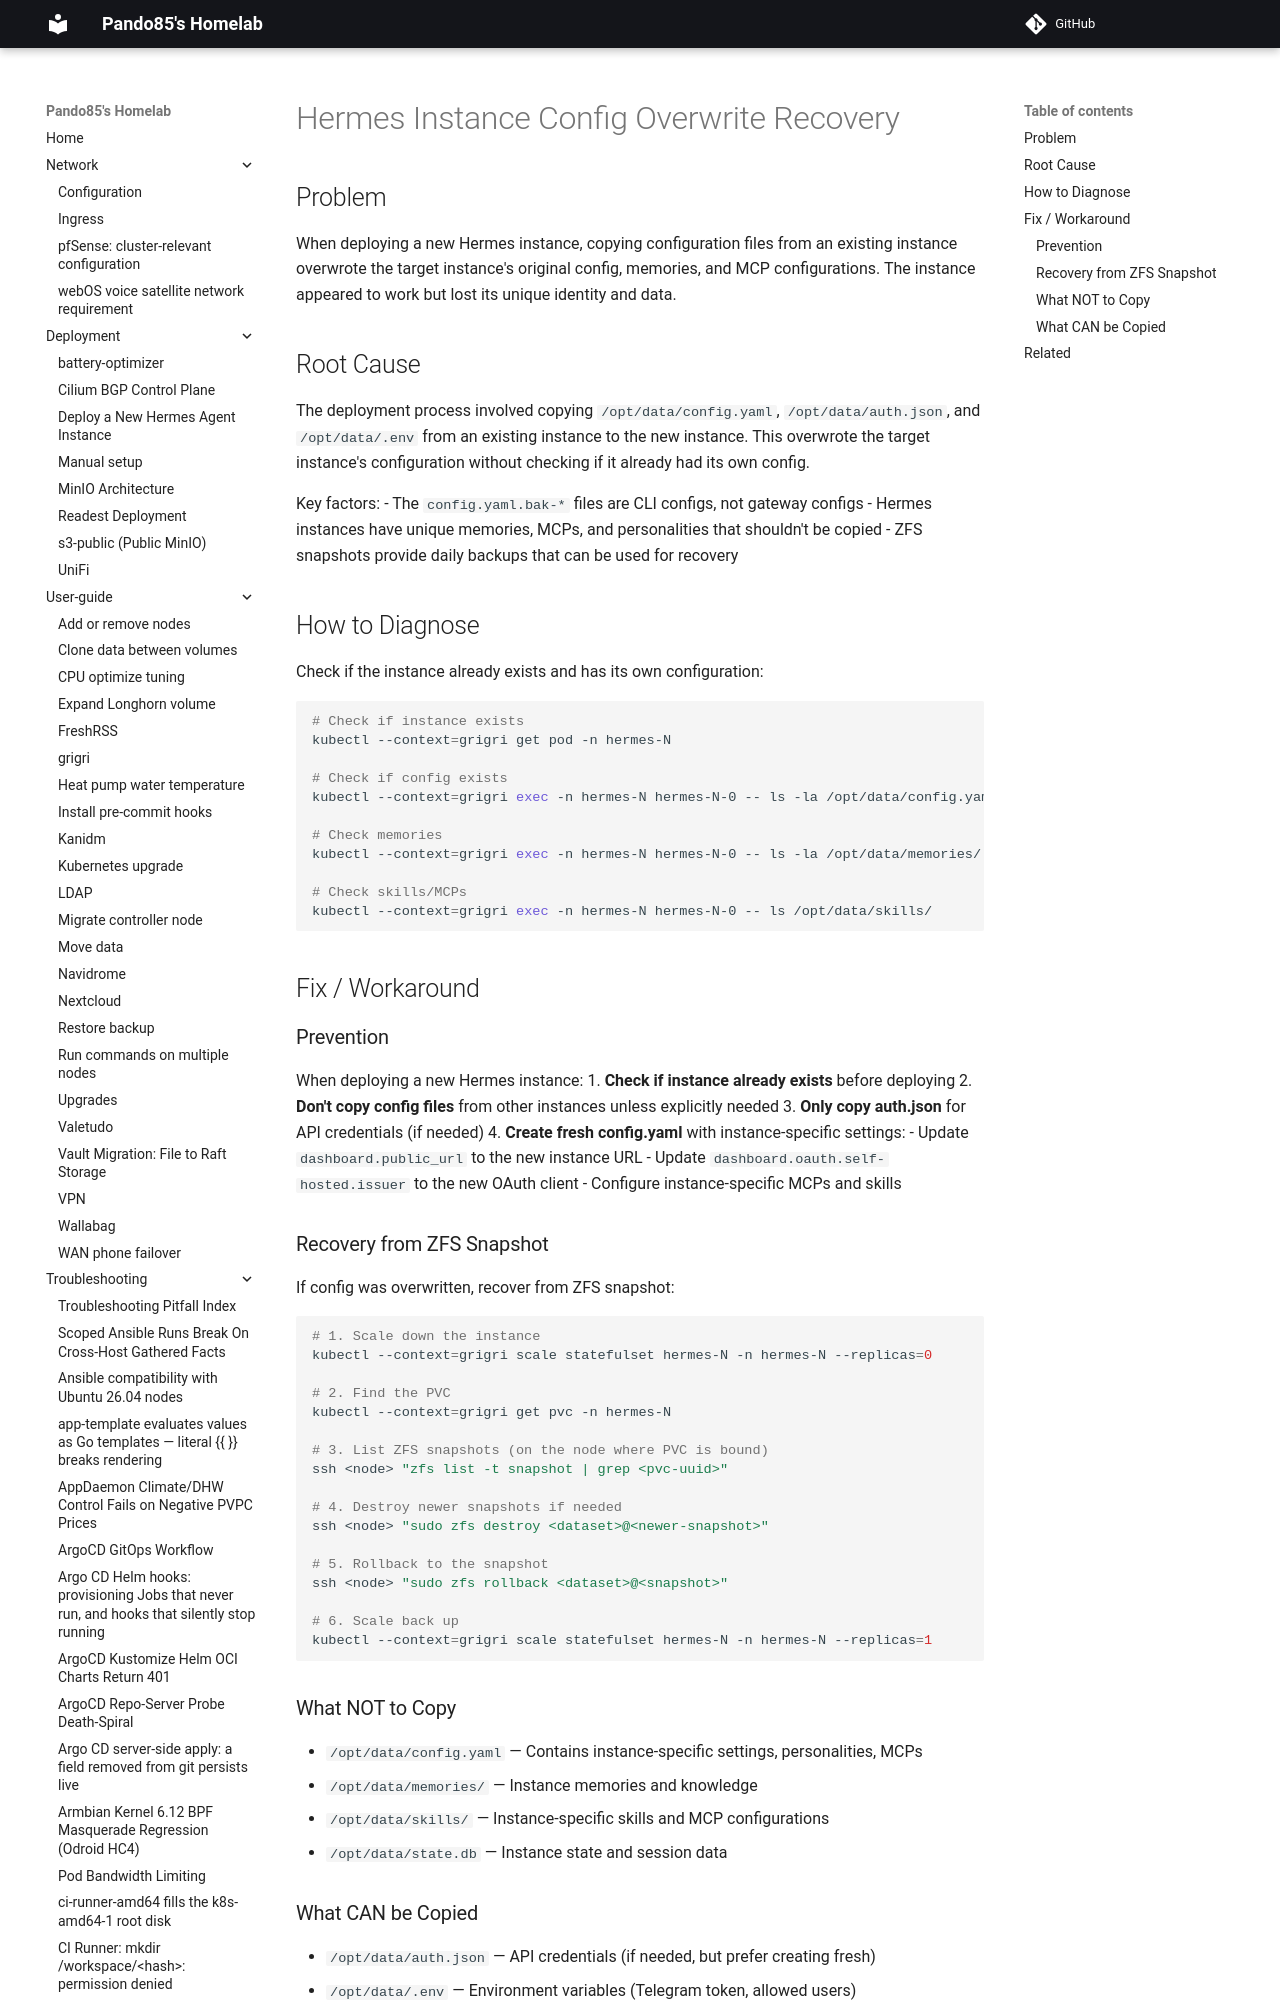

repository: pando85/homelab · page: troubleshooting/hermes-config-overwrite-recovery/index.html · generator: mkdocs

# Hermes Instance Config Overwrite Recovery

## Problem

When deploying a new Hermes instance, copying configuration files from an existing instance
overwrote the target instance's original config, memories, and MCP configurations. The instance
appeared to work but lost its unique identity and data.

## Root Cause

The deployment process involved copying `/opt/data/config.yaml`, `/opt/data/auth.json`, and
`/opt/data/.env` from an existing instance to the new instance. This overwrote the target
instance's configuration without checking if it already had its own config.

Key factors:
- The `config.yaml.bak-*` files are CLI configs, not gateway configs
- Hermes instances have unique memories, MCPs, and personalities that shouldn't be copied
- ZFS snapshots provide daily backups that can be used for recovery
